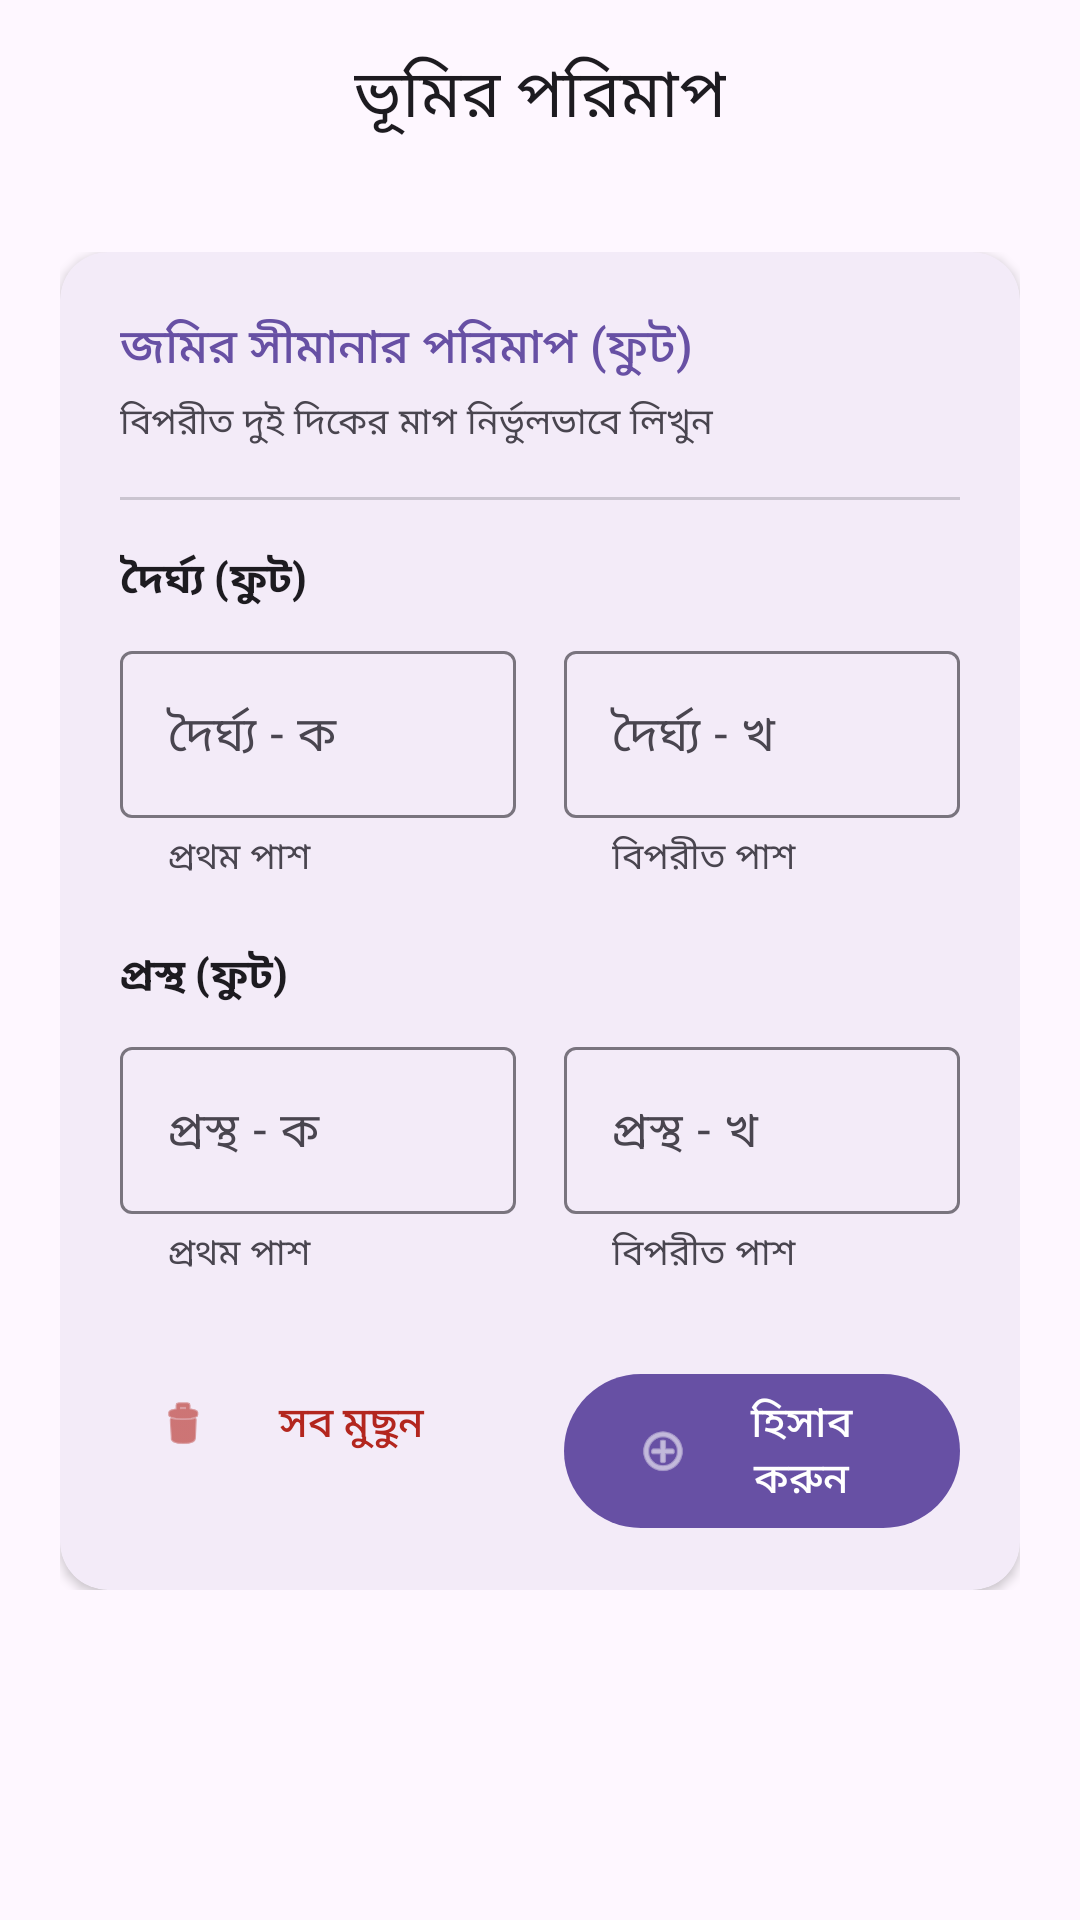

The Android layout XML behind this screen, and the referenced resources:
<!-- AndroidManifest.xml: application theme Theme.LandManagementSystem -->
<!-- res/layout/activity_map.xml -->
<?xml version="1.0" encoding="utf-8"?>
<androidx.coordinatorlayout.widget.CoordinatorLayout xmlns:android="http://schemas.android.com/apk/res/android"
    xmlns:app="http://schemas.android.com/apk/res-auto"
    xmlns:tools="http://schemas.android.com/tools"
    android:id="@+id/main"
    android:layout_width="match_parent"
    android:layout_height="match_parent"
    android:background="?attr/colorSurface"
    tools:context=".MapActivity">

    <com.google.android.material.appbar.AppBarLayout
        android:layout_width="match_parent"
        android:layout_height="wrap_content"
        android:background="?attr/colorSurface">

        <com.google.android.material.appbar.MaterialToolbar
            android:id="@+id/toolbar"
            android:layout_width="match_parent"
            android:layout_height="?attr/actionBarSize"
            app:title="@string/toolbar_title"
            app:titleCentered="true"
            app:titleTextAppearance="@style/TextAppearance.Material3.TitleLarge" />

    </com.google.android.material.appbar.AppBarLayout>

    <androidx.core.widget.NestedScrollView
        android:layout_width="match_parent"
        android:layout_height="match_parent"
        app:layout_behavior="@string/appbar_scrolling_view_behavior">

        <LinearLayout
            android:layout_width="match_parent"
            android:layout_height="wrap_content"
            android:orientation="vertical"
            android:padding="20dp">

            <com.google.android.material.card.MaterialCardView
                android:layout_width="match_parent"
                android:layout_height="wrap_content"
                app:cardCornerRadius="16dp"
                app:cardElevation="2dp"
                app:strokeWidth="0dp">

                <LinearLayout
                    android:layout_width="match_parent"
                    android:layout_height="wrap_content"
                    android:orientation="vertical"
                    android:padding="20dp">

                    <TextView
                        android:layout_width="match_parent"
                        android:layout_height="wrap_content"
                        android:text="@string/land_measurement_title"
                        android:textAppearance="@style/TextAppearance.Material3.TitleMedium"
                        android:textColor="?attr/colorPrimary" />

                    <TextView
                        android:layout_width="match_parent"
                        android:layout_height="wrap_content"
                        android:layout_marginTop="4dp"
                        android:text="@string/land_measurement_subtitle"
                        android:textAppearance="@style/TextAppearance.Material3.BodySmall" />

                    <View
                        android:layout_width="match_parent"
                        android:layout_height="1dp"
                        android:layout_marginVertical="16dp"
                        android:background="?attr/colorOutlineVariant" />

                    <TextView
                        android:layout_width="match_parent"
                        android:layout_height="wrap_content"
                        android:text="@string/length_label"
                        android:textAppearance="@style/TextAppearance.Material3.LabelLarge"
                        android:textStyle="bold" />

                    <LinearLayout
                        android:layout_width="match_parent"
                        android:layout_height="wrap_content"
                        android:layout_marginTop="8dp"
                        android:orientation="horizontal">

                        <com.google.android.material.textfield.TextInputLayout
                            android:id="@+id/tilLengthA"
                            android:layout_width="0dp"
                            android:layout_height="wrap_content"
                            android:layout_marginEnd="8dp"
                            android:layout_weight="1"
                            android:hint="@string/length_a_hint"
                            app:helperText="@string/side_one"
                            style="@style/Widget.Material3.TextInputLayout.OutlinedBox">

                            <com.google.android.material.textfield.TextInputEditText
                                android:id="@+id/lengthA"
                                android:layout_width="match_parent"
                                android:layout_height="wrap_content"
                                android:inputType="numberDecimal" />

                        </com.google.android.material.textfield.TextInputLayout>

                        <com.google.android.material.textfield.TextInputLayout
                            android:id="@+id/tilLengthB"
                            android:layout_width="0dp"
                            android:layout_height="wrap_content"
                            android:layout_marginStart="8dp"
                            android:layout_weight="1"
                            android:hint="@string/length_b_hint"
                            app:helperText="@string/side_two"
                            style="@style/Widget.Material3.TextInputLayout.OutlinedBox">

                            <com.google.android.material.textfield.TextInputEditText
                                android:id="@+id/lengthB"
                                android:layout_width="match_parent"
                                android:layout_height="wrap_content"
                                android:inputType="numberDecimal" />

                        </com.google.android.material.textfield.TextInputLayout>

                    </LinearLayout>

                    <TextView
                        android:layout_width="match_parent"
                        android:layout_height="wrap_content"
                        android:layout_marginTop="20dp"
                        android:text="@string/width_label"
                        android:textAppearance="@style/TextAppearance.Material3.LabelLarge"
                        android:textStyle="bold" />

                    <LinearLayout
                        android:layout_width="match_parent"
                        android:layout_height="wrap_content"
                        android:layout_marginTop="8dp"
                        android:orientation="horizontal">

                        <com.google.android.material.textfield.TextInputLayout
                            android:id="@+id/tilWidthA"
                            android:layout_width="0dp"
                            android:layout_height="wrap_content"
                            android:layout_marginEnd="8dp"
                            android:layout_weight="1"
                            android:hint="@string/width_a_hint"
                            app:helperText="@string/side_one"
                            style="@style/Widget.Material3.TextInputLayout.OutlinedBox">

                            <com.google.android.material.textfield.TextInputEditText
                                android:id="@+id/widthA"
                                android:layout_width="match_parent"
                                android:layout_height="wrap_content"
                                android:inputType="numberDecimal" />

                        </com.google.android.material.textfield.TextInputLayout>

                        <com.google.android.material.textfield.TextInputLayout
                            android:id="@+id/tilWidthB"
                            android:layout_width="0dp"
                            android:layout_height="wrap_content"
                            android:layout_marginStart="8dp"
                            android:layout_weight="1"
                            android:hint="@string/width_b_hint"
                            app:helperText="@string/side_two"
                            style="@style/Widget.Material3.TextInputLayout.OutlinedBox">

                            <com.google.android.material.textfield.TextInputEditText
                                android:id="@+id/widthB"
                                android:layout_width="match_parent"
                                android:layout_height="wrap_content"
                                android:inputType="numberDecimal" />

                        </com.google.android.material.textfield.TextInputLayout>

                    </LinearLayout>

                    <LinearLayout
                        android:layout_width="match_parent"
                        android:layout_height="wrap_content"
                        android:layout_marginTop="24dp"
                        android:orientation="horizontal">

                        <com.google.android.material.button.MaterialButton
                            android:id="@+id/btndelt"
                            style="@style/Widget.Material3.Button.TextButton"
                            android:layout_width="0dp"
                            android:layout_height="wrap_content"
                            android:layout_marginEnd="8dp"
                            android:layout_weight="1"
                            android:text="@string/clear_all"
                            android:textColor="?attr/colorError"
                            app:icon="@android:drawable/ic_menu_delete"
                            app:iconTint="?attr/colorError" />

                        <com.google.android.material.button.MaterialButton
                            android:id="@+id/btnadd"
                            android:layout_width="0dp"
                            android:layout_height="wrap_content"
                            android:layout_marginStart="8dp"
                            android:layout_weight="1"
                            android:text="@string/calculate"
                            app:icon="@android:drawable/ic_menu_add" />

                    </LinearLayout>

                </LinearLayout>

            </com.google.android.material.card.MaterialCardView>

            <com.google.android.material.card.MaterialCardView
                android:id="@+id/resultCard"
                android:layout_width="match_parent"
                android:layout_height="wrap_content"
                android:layout_marginTop="20dp"
                android:visibility="gone"
                app:cardBackgroundColor="?attr/colorSecondaryContainer"
                app:cardCornerRadius="16dp"
                app:cardElevation="0dp"
                app:strokeWidth="0dp">

                <TextView
                    android:id="@+id/tvdisplay"
                    android:layout_width="match_parent"
                    android:layout_height="wrap_content"
                    android:gravity="center"
                    android:lineSpacingExtra="8dp"
                    android:padding="24dp"
                    android:text=""
                    android:textAppearance="@style/TextAppearance.Material3.BodyLarge"
                    android:textColor="?attr/colorOnSecondaryContainer"
                    android:textStyle="bold" />

            </com.google.android.material.card.MaterialCardView>

        </LinearLayout>
    </androidx.core.widget.NestedScrollView>

</androidx.coordinatorlayout.widget.CoordinatorLayout>
<!-- resources referenced by this layout -->
<resources>
  <string name="calculate">হিসাব করুন</string>
  <string name="clear_all">সব মুছুন</string>
  <string name="land_measurement_subtitle">বিপরীত দুই দিকের মাপ নির্ভুলভাবে লিখুন</string>
  <string name="land_measurement_title">জমির সীমানার পরিমাপ (ফুট)</string>
  <string name="length_a_hint">দৈর্ঘ্য - ক</string>
  <string name="length_b_hint">দৈর্ঘ্য - খ</string>
  <string name="length_label">দৈর্ঘ্য (ফুট)</string>
  <string name="side_one">প্রথম পাশ</string>
  <string name="side_two">বিপরীত পাশ</string>
  <string name="toolbar_title">ভূমির পরিমাপ</string>
  <string name="width_a_hint">প্রস্থ - ক</string>
  <string name="width_b_hint">প্রস্থ - খ</string>
  <string name="width_label">প্রস্থ (ফুট)</string>
  <style name="Theme.LandManagementSystem" parent="Base.Theme.LandManagementSystem" />
  <style name="Base.Theme.LandManagementSystem" parent="Theme.Material3.DayNight.NoActionBar">
          
          
      </style>
</resources>
